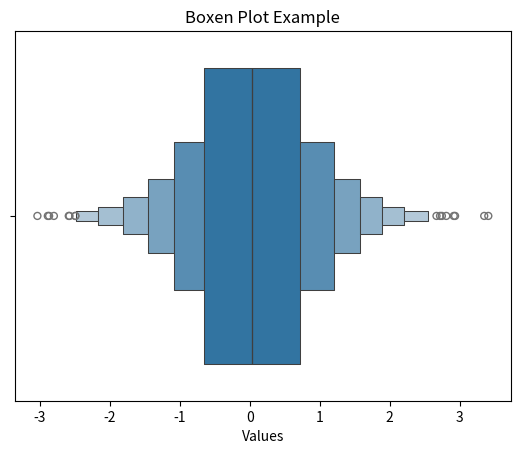

This figure's Python source:
# BoxenPlot.py
import matplotlib.pyplot as plt
import seaborn as sns
import numpy as np

data = np.random.normal(size=1000)
sns.boxenplot(x=data)
plt.title('Boxen Plot Example')
plt.xlabel('Values')
plt.show()
